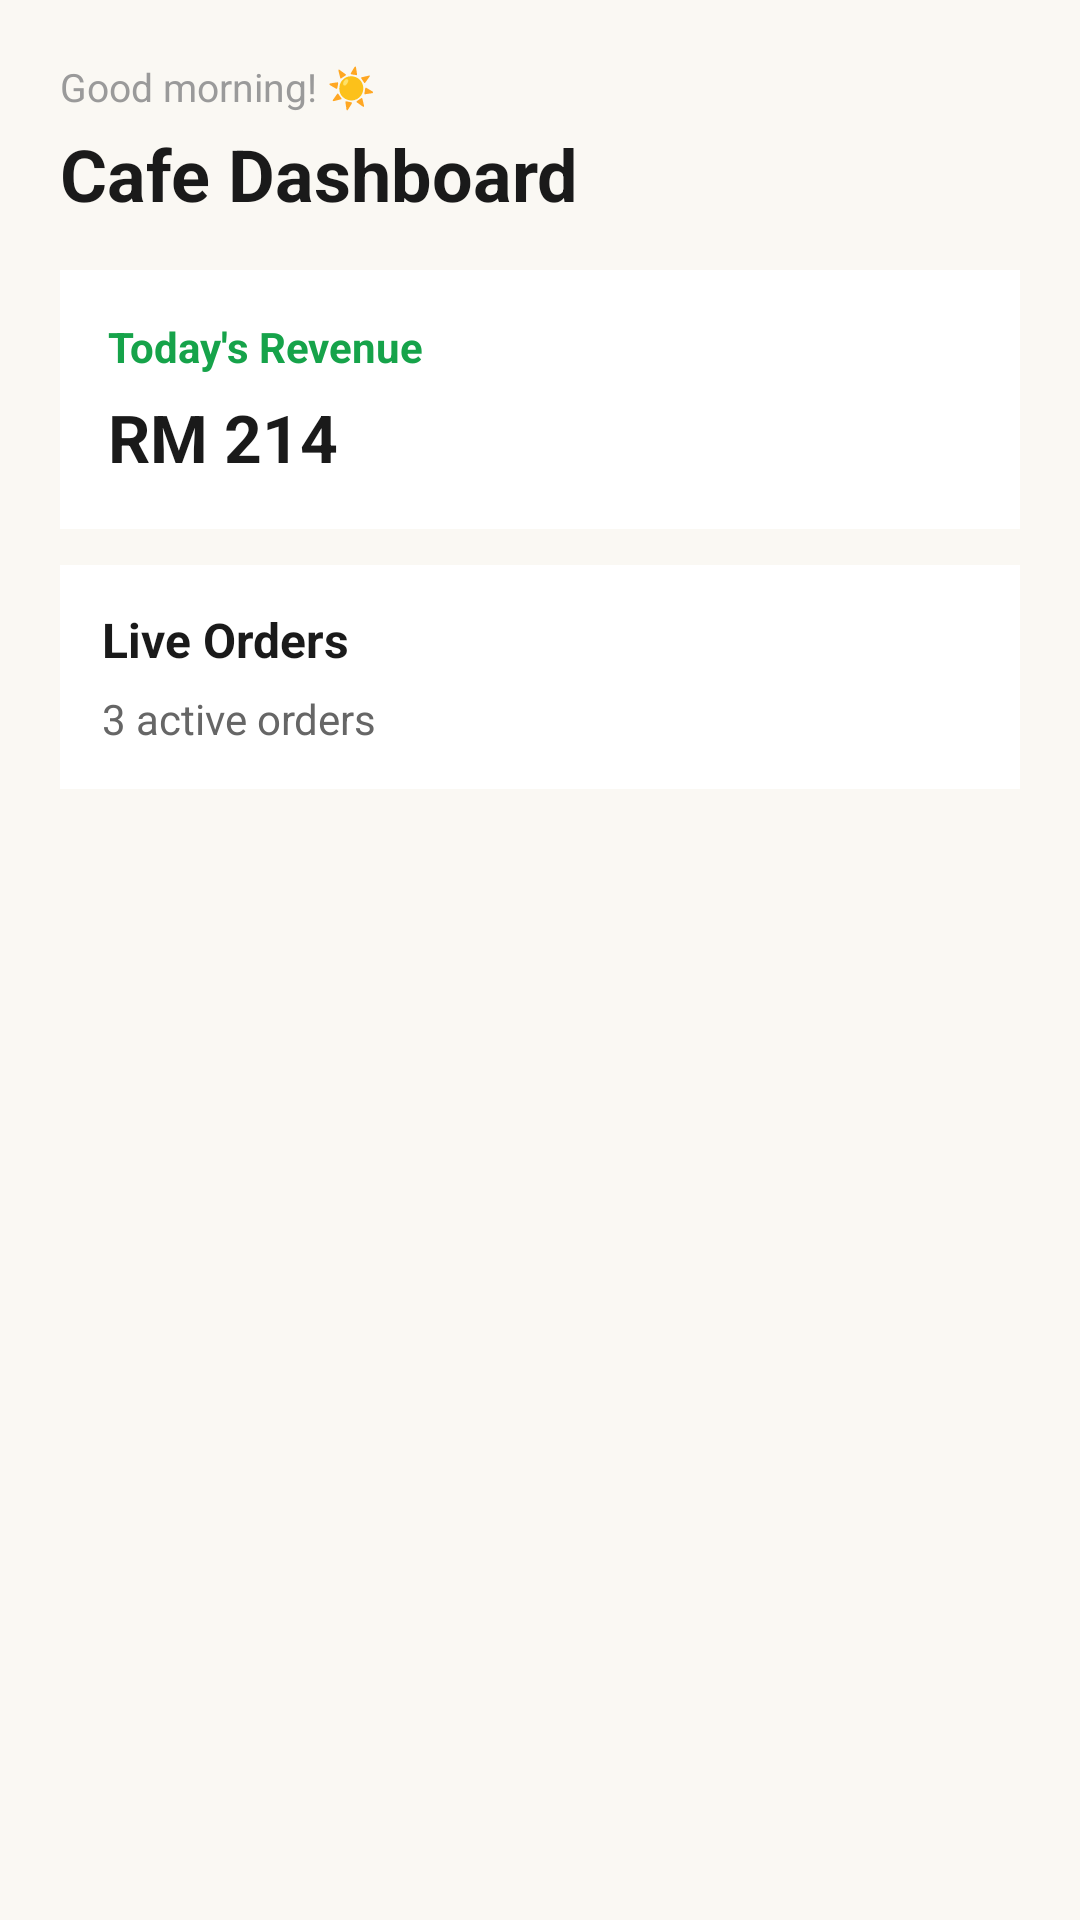

This screen was rendered from an Android layout file. Write that file and the resources it references.
<!-- AndroidManifest.xml: application theme AppTheme -->
<!-- res/layout/activity_cafe.xml -->
<?xml version="1.0" encoding="utf-8"?>
<ScrollView xmlns:android="http://schemas.android.com/apk/res/android"
    android:layout_width="match_parent"
    android:layout_height="match_parent"
    android:background="#FAF8F3"
    android:fillViewport="true">

    <LinearLayout
        android:layout_width="match_parent"
        android:layout_height="wrap_content"
        android:orientation="vertical"
        android:padding="20dp">

        <TextView
            android:layout_width="wrap_content"
            android:layout_height="wrap_content"
            android:text="Good morning! ☀️"
            android:textColor="#9A9A9A"
            android:textSize="13sp" />

        <TextView
            android:layout_width="wrap_content"
            android:layout_height="wrap_content"
            android:layout_marginTop="4dp"
            android:text="Cafe Dashboard"
            android:textColor="#1A1A1A"
            android:textSize="24sp"
            android:textStyle="bold" />

        <LinearLayout
            android:layout_width="match_parent"
            android:layout_height="wrap_content"
            android:layout_marginTop="16dp"
            android:background="#FFFFFF"
            android:orientation="vertical"
            android:padding="16dp">

            <TextView
                android:layout_width="wrap_content"
                android:layout_height="wrap_content"
                android:text="Today's Revenue"
                android:textColor="#16A34A"
                android:textSize="14sp"
                android:textStyle="bold" />

            <TextView
                android:layout_width="wrap_content"
                android:layout_height="wrap_content"
                android:layout_marginTop="6dp"
                android:text="RM 214"
                android:textColor="#1A1A1A"
                android:textSize="22sp"
                android:textStyle="bold" />
        </LinearLayout>

        <LinearLayout
            android:layout_width="match_parent"
            android:layout_height="wrap_content"
            android:layout_marginTop="12dp"
            android:background="#FFFFFF"
            android:orientation="vertical"
            android:padding="14dp">

            <TextView
                android:layout_width="wrap_content"
                android:layout_height="wrap_content"
                android:text="Live Orders"
                android:textColor="#1A1A1A"
                android:textSize="16sp"
                android:textStyle="bold" />

            <TextView
                android:layout_width="wrap_content"
                android:layout_height="wrap_content"
                android:layout_marginTop="6dp"
                android:text="3 active orders"
                android:textColor="#666666"
                android:textSize="14sp" />
        </LinearLayout>
    </LinearLayout>
</ScrollView>
<!-- resources referenced by this layout -->
<resources>
  <style name="AppTheme" parent="Theme.AppCompat.Light.DarkActionBar">
          
          <item name="colorPrimary">@color/colorPrimary</item>
          <item name="colorPrimaryDark">@color/colorPrimaryDark</item>
          <item name="colorAccent">@color/colorAccent</item>
      </style>
  <!-- not gathered from this repository: default colours our renderer supplied (Android Studio template values) -->
  <color name="colorPrimary">#FF6200EE</color>
  <color name="colorPrimaryDark">#FF3700B3</color>
  <color name="colorAccent">#FF03DAC5</color>
</resources>
